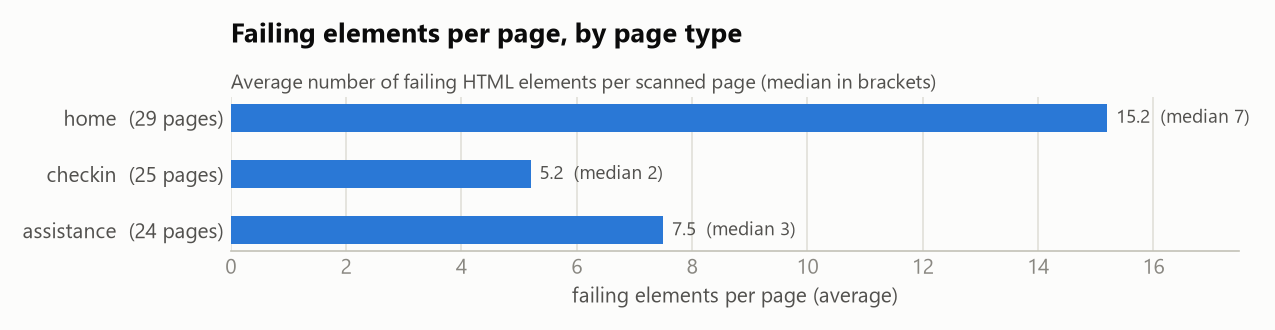

The table this chart was drawn from, first rows:
page_type, pages, elements_failed, mean_elements_per_page, median_elements_per_page
home, 29, 441, 15.2, 7.0
checkin, 25, 131, 5.2, 2.0
assistance, 24, 180, 7.5, 3.0
